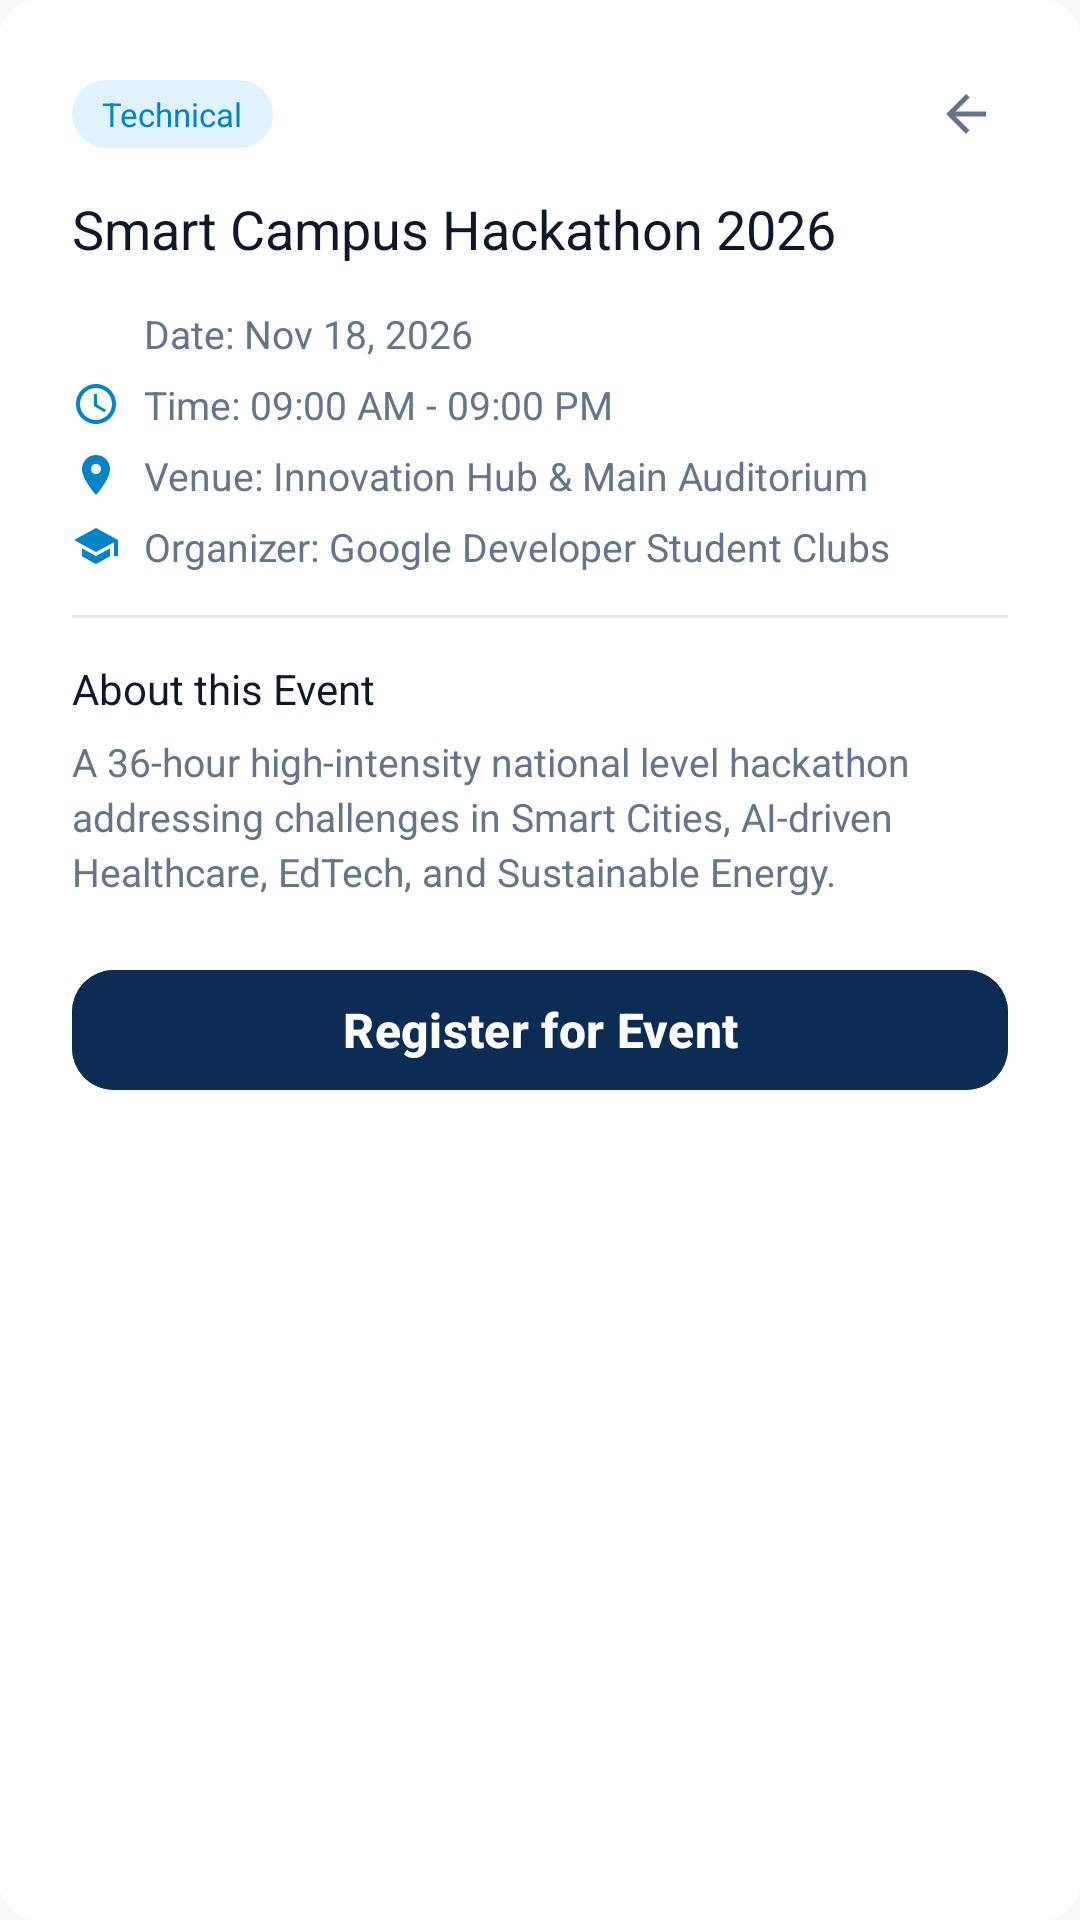

Layout XML and referenced resources for this Android screen:
<!-- AndroidManifest.xml: application theme Theme.SmartCampus -->
<!-- res/layout/dialog_event_detail.xml -->
<?xml version="1.0" encoding="utf-8"?>
<LinearLayout xmlns:android="http://schemas.android.com/apk/res/android"
    xmlns:app="http://schemas.android.com/apk/res-auto"
    android:layout_width="match_parent"
    android:layout_height="wrap_content"
    android:background="@drawable/bg_edit_text"
    android:backgroundTint="@color/surface_white"
    android:orientation="vertical"
    android:padding="24dp">

    
    <LinearLayout
        android:layout_width="match_parent"
        android:layout_height="wrap_content"
        android:gravity="center_vertical"
        android:orientation="horizontal">

        <TextView
            android:id="@+id/tvDetailCategory"
            android:layout_width="wrap_content"
            android:layout_height="wrap_content"
            android:background="@drawable/bg_badge_rounded"
            android:fontFamily="sans-serif-bold"
            android:text="Technical"
            android:textColor="@color/secondary_light_blue"
            android:textSize="11sp" />

        <View
            android:layout_width="0dp"
            android:layout_height="1dp"
            android:layout_weight="1" />

        <ImageView
            android:id="@+id/btnCloseDialog"
            android:layout_width="28dp"
            android:layout_height="28dp"
            android:background="?selectableItemBackgroundBorderless"
            android:contentDescription="@string/close"
            android:padding="4dp"
            android:src="@drawable/ic_arrow_back"
            app:tint="@color/text_secondary" />
    </LinearLayout>

    <TextView
        android:id="@+id/tvDetailTitle"
        android:layout_width="match_parent"
        android:layout_height="wrap_content"
        android:layout_marginTop="12dp"
        android:fontFamily="sans-serif-bold"
        android:text="Smart Campus Hackathon 2026"
        android:textColor="@color/text_primary"
        android:textSize="18sp" />

    
    <LinearLayout
        android:layout_width="match_parent"
        android:layout_height="wrap_content"
        android:layout_marginTop="14dp"
        android:orientation="vertical">

        <LinearLayout
            android:layout_width="wrap_content"
            android:layout_height="wrap_content"
            android:gravity="center_vertical"
            android:orientation="horizontal">

            <ImageView
                android:layout_width="16dp"
                android:layout_height="16dp"
                android:contentDescription="@string/date_label"
                android:src="@drawable/ic_calendar"
                app:tint="@color/secondary_light_blue" />

            <TextView
                android:id="@+id/tvDetailDate"
                android:layout_width="wrap_content"
                android:layout_height="wrap_content"
                android:layout_marginStart="8dp"
                android:text="Date: Nov 18, 2026"
                android:textColor="@color/text_secondary"
                android:textSize="13sp" />
        </LinearLayout>

        <LinearLayout
            android:layout_width="wrap_content"
            android:layout_height="wrap_content"
            android:layout_marginTop="6dp"
            android:gravity="center_vertical"
            android:orientation="horizontal">

            <ImageView
                android:layout_width="16dp"
                android:layout_height="16dp"
                android:contentDescription="@string/time_label"
                android:src="@drawable/ic_time"
                app:tint="@color/secondary_light_blue" />

            <TextView
                android:id="@+id/tvDetailTime"
                android:layout_width="wrap_content"
                android:layout_height="wrap_content"
                android:layout_marginStart="8dp"
                android:text="Time: 09:00 AM - 09:00 PM"
                android:textColor="@color/text_secondary"
                android:textSize="13sp" />
        </LinearLayout>

        <LinearLayout
            android:layout_width="wrap_content"
            android:layout_height="wrap_content"
            android:layout_marginTop="6dp"
            android:gravity="center_vertical"
            android:orientation="horizontal">

            <ImageView
                android:layout_width="16dp"
                android:layout_height="16dp"
                android:contentDescription="@string/venue_label"
                android:src="@drawable/ic_location"
                app:tint="@color/secondary_light_blue" />

            <TextView
                android:id="@+id/tvDetailVenue"
                android:layout_width="wrap_content"
                android:layout_height="wrap_content"
                android:layout_marginStart="8dp"
                android:text="Venue: Innovation Hub &amp; Main Auditorium"
                android:textColor="@color/text_secondary"
                android:textSize="13sp" />
        </LinearLayout>

        <LinearLayout
            android:layout_width="wrap_content"
            android:layout_height="wrap_content"
            android:layout_marginTop="6dp"
            android:gravity="center_vertical"
            android:orientation="horizontal">

            <ImageView
                android:layout_width="16dp"
                android:layout_height="16dp"
                android:contentDescription="Organizer"
                android:src="@drawable/ic_school"
                app:tint="@color/secondary_light_blue" />

            <TextView
                android:id="@+id/tvDetailOrganizer"
                android:layout_width="wrap_content"
                android:layout_height="wrap_content"
                android:layout_marginStart="8dp"
                android:text="Organizer: Google Developer Student Clubs"
                android:textColor="@color/text_secondary"
                android:textSize="13sp" />
        </LinearLayout>
    </LinearLayout>

    <View
        android:layout_width="match_parent"
        android:layout_height="1dp"
        android:layout_marginVertical="14dp"
        android:background="@color/divider_line" />

    <TextView
        android:layout_width="wrap_content"
        android:layout_height="wrap_content"
        android:fontFamily="sans-serif-bold"
        android:text="About this Event"
        android:textColor="@color/text_primary"
        android:textSize="14sp" />

    <TextView
        android:id="@+id/tvDetailDescription"
        android:layout_width="match_parent"
        android:layout_height="wrap_content"
        android:layout_marginTop="6dp"
        android:lineSpacingExtra="3dp"
        android:text="A 36-hour high-intensity national level hackathon addressing challenges in Smart Cities, AI-driven Healthcare, EdTech, and Sustainable Energy."
        android:textColor="@color/text_secondary"
        android:textSize="13sp" />

    
    <com.google.android.material.button.MaterialButton
        android:id="@+id/btnRegisterEvent"
        style="@style/Widget.SmartCampus.Button.Primary"
        android:layout_width="match_parent"
        android:layout_height="48dp"
        android:layout_marginTop="20dp"
        android:text="@string/register_event" />

</LinearLayout>
<!-- resources referenced by this layout -->
<resources>
  <color name="divider_line">#E2E8F0</color>
  <color name="secondary_light_blue">#0284C7</color>
  <color name="surface_white">#FFFFFF</color>
  <color name="text_primary">#0F172A</color>
  <color name="text_secondary">#64748B</color>
  <!-- drawable bg_badge_rounded (drawable) -->
  <?xml version="1.0" encoding="utf-8"?>
  <shape xmlns:android="http://schemas.android.com/apk/res/android"
      android:shape="rectangle">
      <solid android:color="@color/secondary_blue_soft" />
      <corners android:radius="20dp" />
      <padding
          android:left="10dp"
          android:top="4dp"
          android:right="10dp"
          android:bottom="4dp" />
  </shape>
  <!-- drawable ic_arrow_back (drawable) -->
  <vector xmlns:android="http://schemas.android.com/apk/res/android"
      android:width="24dp"
      android:height="24dp"
      android:viewportWidth="24"
      android:viewportHeight="24">
    <path
        android:fillColor="@color/primary_navy"
        android:pathData="M20,11H7.83l5.59,-5.59L12,4l-8,8 8,8 1.41,-1.41L7.83,13H20v-2z"/>
  </vector>
  <!-- drawable ic_location (drawable) -->
  <vector xmlns:android="http://schemas.android.com/apk/res/android"
      android:width="24dp"
      android:height="24dp"
      android:viewportWidth="24"
      android:viewportHeight="24">
    <path
        android:fillColor="@color/text_secondary"
        android:pathData="M12,2C8.13,2 5,5.13 5,9c0,5.25 7,13 7,13s7,-7.75 7,-13c0,-3.87 -3.13,-7 -7,-7zm0,9.5c-1.38,0 -2.5,-1.12 -2.5,-2.5s1.12,-2.5 2.5,-2.5 2.5,1.12 2.5,2.5 -1.12,2.5 -2.5,2.5z"/>
  </vector>
  <!-- drawable ic_school (drawable) -->
  <vector xmlns:android="http://schemas.android.com/apk/res/android"
      android:width="24dp"
      android:height="24dp"
      android:viewportWidth="24"
      android:viewportHeight="24">
    <path
        android:fillColor="@color/primary_navy"
        android:pathData="M5,13.18v4L12,21l7,-3.82v-4L12,17l-7,-3.82zM12,3L1,9l11,6 9,-4.91V17h2V9L12,3z"/>
  </vector>
  <!-- drawable ic_time (drawable) -->
  <vector xmlns:android="http://schemas.android.com/apk/res/android"
      android:width="24dp"
      android:height="24dp"
      android:viewportWidth="24"
      android:viewportHeight="24">
    <path
        android:fillColor="@color/text_secondary"
        android:pathData="M11.99,2C6.47,2 2,6.48 2,12s4.47,10 9.99,10C17.52,22 22,17.52 22,12S17.52,2 11.99,2zM12,20c-4.42,0 -8,-3.58 -8,-8s3.58,-8 8,-8 8,3.58 8,8 -3.58,8 -8,8zm0.5,-13H11v6l5.25,3.15 0.75,-1.23 -4.5,-2.67z"/>
  </vector>
  <string name="close">Close</string>
  <string name="date_label">Date: </string>
  <string name="register_event">Register for Event</string>
  <string name="time_label">Time: </string>
  <string name="venue_label">Venue: </string>
  <style name="Widget.SmartCampus.Button.Primary" parent="Widget.Material3.Button">
          <item name="android:backgroundTint">@color/primary_navy</item>
          <item name="android:textColor">@color/text_on_primary</item>
          <item name="android:textSize">@dimen/text_base</item>
          <item name="android:textStyle">bold</item>
          <item name="cornerRadius">@dimen/button_corner_radius</item>
          <item name="android:minHeight">@dimen/button_height</item>
      </style>
  <color name="secondary_blue_soft">#E0F2FE</color>
  <color name="input_stroke">#CBD5E1</color>
  <color name="primary_navy">#0D2C54</color>
  <color name="text_on_primary">#FFFFFF</color>
  <dimen name="text_base">16sp</dimen>
  <dimen name="button_corner_radius">14dp</dimen>
  <dimen name="button_height">52dp</dimen>
  <color name="primary_navy_dark">#081D38</color>
  <color name="accent_sky">#38BDF8</color>
  <color name="bg_light_gray">#F8FAFC</color>
  <color name="ripple_color">#1F0D2C54</color>
</resources>
